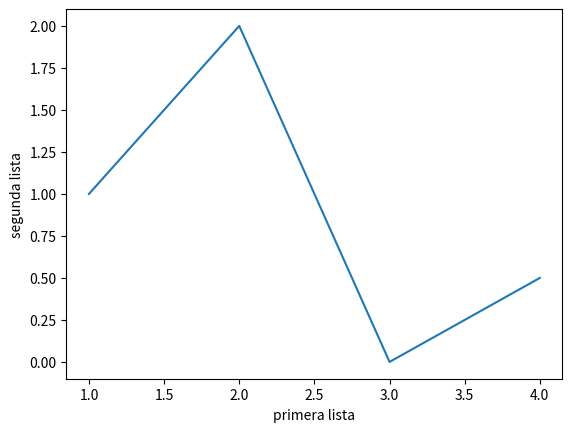

Write the Python code that produced this figure.
import matplotlib.pyplot as plt
plt.plot([1, 2, 3, 4], [1, 2, 0, 0.5])
plt.xlabel('primera lista')
plt.ylabel('segunda lista')
plt.show()
